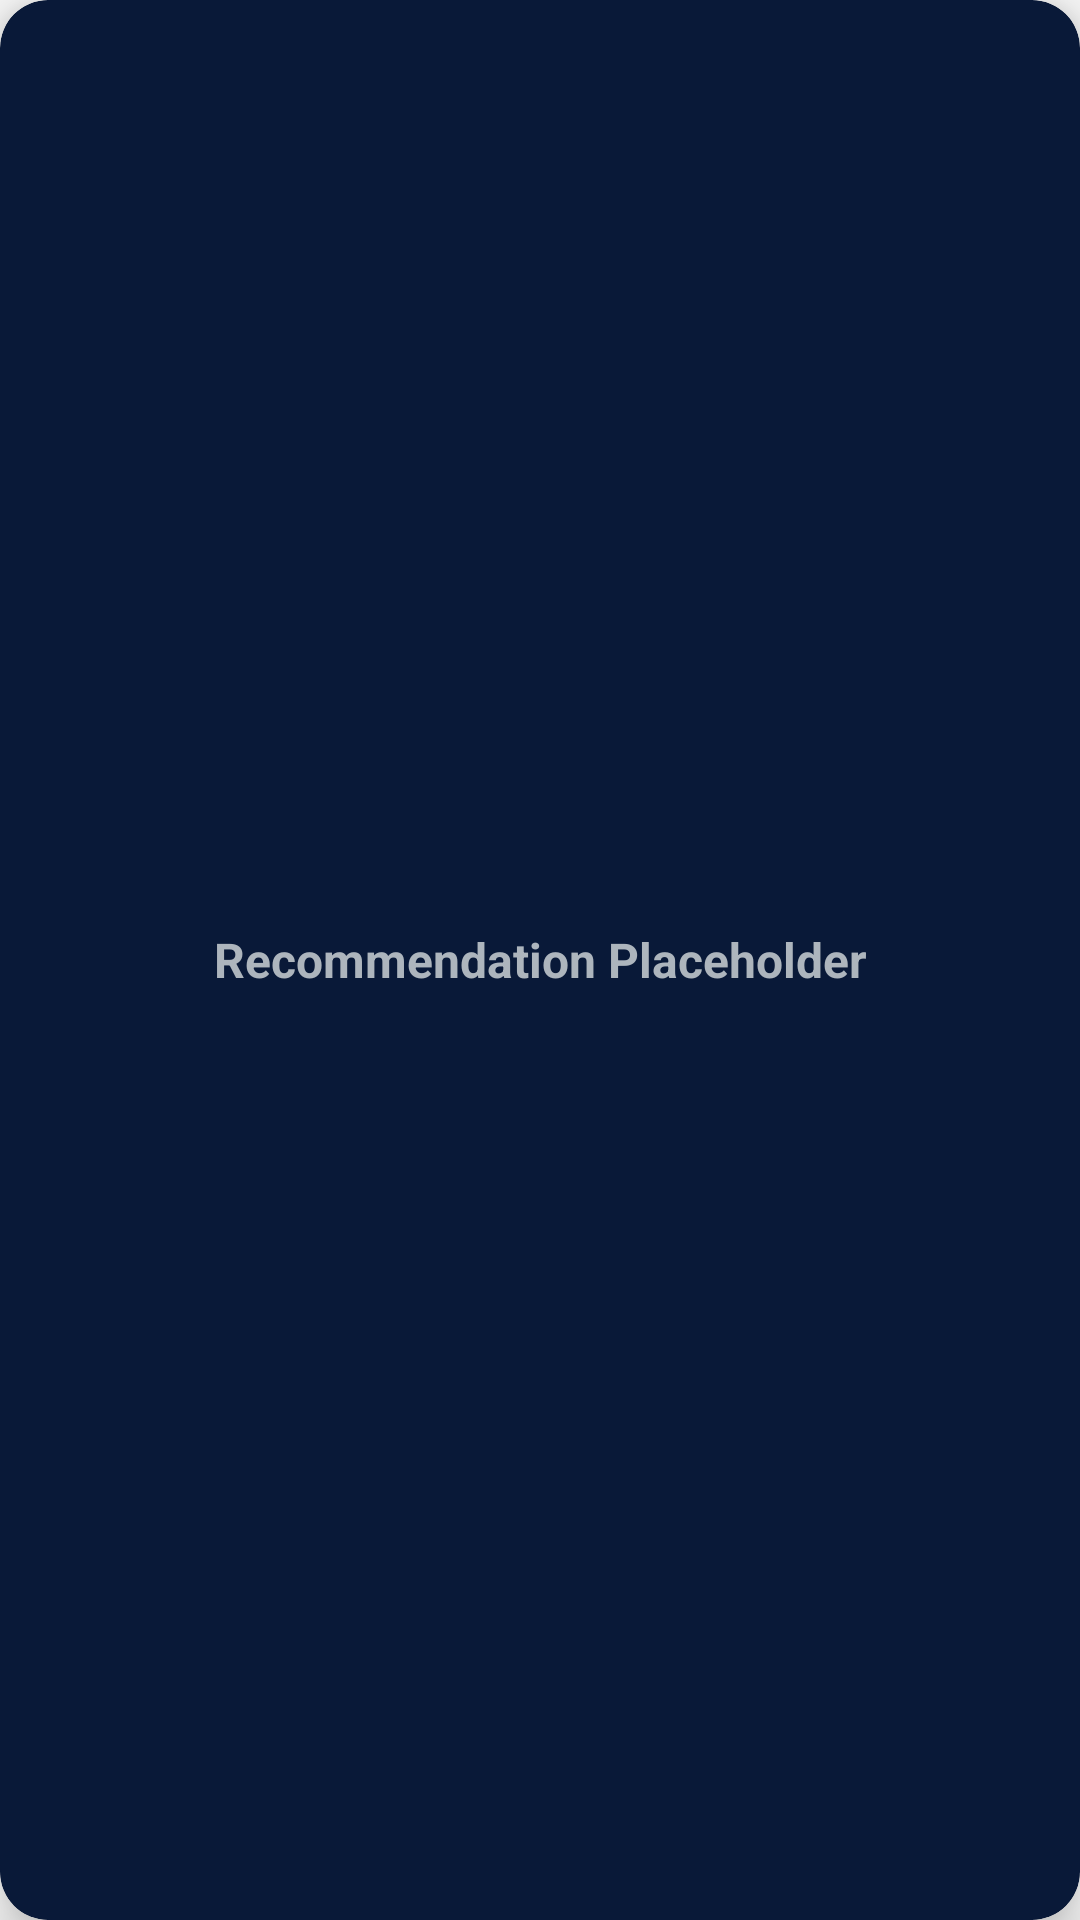

Android layout source for this screen:
<!-- AndroidManifest.xml: application theme Theme.SecureWire -->
<!-- res/layout/recommendation_item.xml -->
<?xml version="1.0" encoding="utf-8"?>
<androidx.cardview.widget.CardView xmlns:android="http://schemas.android.com/apk/res/android"
    xmlns:app="http://schemas.android.com/apk/res-auto"
    android:layout_width="match_parent"
    android:layout_height="80dp"
    app:cardBackgroundColor="@color/dark_navy_blue"
    app:cardCornerRadius="16dp"
    app:cardElevation="10dp">

    <TextView
        android:id="@+id/recommendationText"
        android:layout_width="match_parent"
        android:layout_height="match_parent"
        android:gravity="center"
        android:padding="16dp"
        android:text="Recommendation Placeholder"
        android:textColor="@color/light_gray"
        android:textStyle="bold"
        android:textSize="16sp" />

</androidx.cardview.widget.CardView>
<!-- resources referenced by this layout -->
<resources>
  <color name="dark_navy_blue">#091938</color>
  <color name="light_gray">#ADB5BD</color>
  <style name="Theme.SecureWire" parent="Theme.AppCompat.Light.DarkActionBar">
          <item name="colorPrimary">@color/navy_blue</item>
          <item name="colorPrimaryDark">@color/navy_blue</item>
          <item name="colorAccent">@color/yellow</item>
      </style>
  <color name="navy_blue">#0A2342</color>
  <color name="yellow">#FFD700</color>
</resources>
